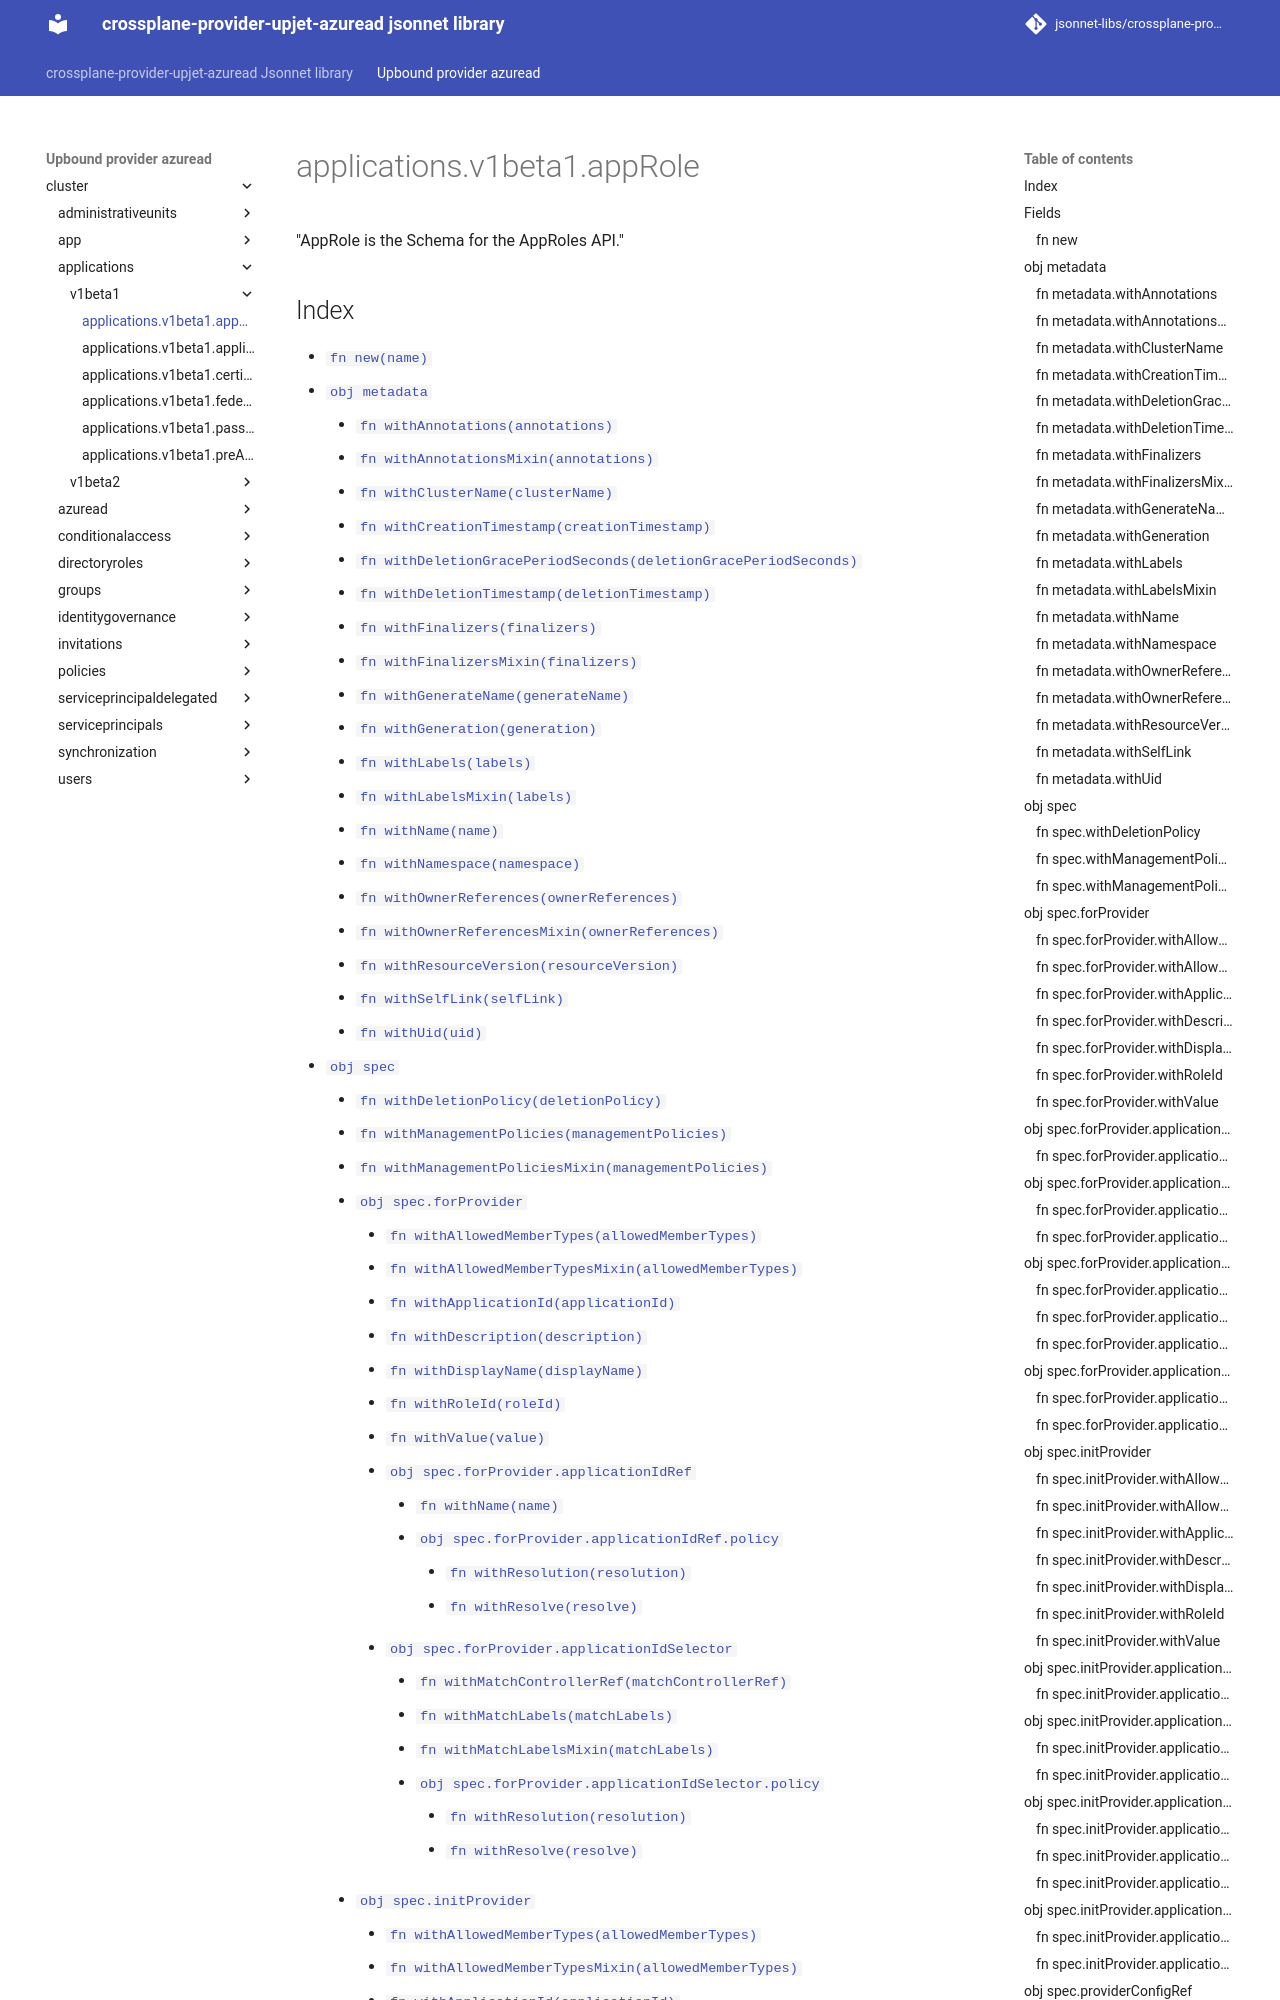

repository: jsonnet-libs/crossplane-provider-upjet-azuread-libsonnet · page: upbound-provider-azuread/cluster/applications/v1beta1/appRole/index.html · generator: mkdocs

---
permalink: /upbound-provider-azuread/cluster/applications/v1beta1/appRole/
---

# applications.v1beta1.appRole

"AppRole is the Schema for the AppRoles API."

## Index

* [`fn new(name)`](#fn-new)
* [`obj metadata`](#obj-metadata)
  * [`fn withAnnotations(annotations)`](#fn-metadatawithannotations)
  * [`fn withAnnotationsMixin(annotations)`](#fn-metadatawithannotationsmixin)
  * [`fn withClusterName(clusterName)`](#fn-metadatawithclustername)
  * [`fn withCreationTimestamp(creationTimestamp)`](#fn-metadatawithcreationtimestamp)
  * [`fn withDeletionGracePeriodSeconds(deletionGracePeriodSeconds)`](#fn-metadatawithdeletiongraceperiodseconds)
  * [`fn withDeletionTimestamp(deletionTimestamp)`](#fn-metadatawithdeletiontimestamp)
  * [`fn withFinalizers(finalizers)`](#fn-metadatawithfinalizers)
  * [`fn withFinalizersMixin(finalizers)`](#fn-metadatawithfinalizersmixin)
  * [`fn withGenerateName(generateName)`](#fn-metadatawithgeneratename)
  * [`fn withGeneration(generation)`](#fn-metadatawithgeneration)
  * [`fn withLabels(labels)`](#fn-metadatawithlabels)
  * [`fn withLabelsMixin(labels)`](#fn-metadatawithlabelsmixin)
  * [`fn withName(name)`](#fn-metadatawithname)
  * [`fn withNamespace(namespace)`](#fn-metadatawithnamespace)
  * [`fn withOwnerReferences(ownerReferences)`](#fn-metadatawithownerreferences)
  * [`fn withOwnerReferencesMixin(ownerReferences)`](#fn-metadatawithownerreferencesmixin)
  * [`fn withResourceVersion(resourceVersion)`](#fn-metadatawithresourceversion)
  * [`fn withSelfLink(selfLink)`](#fn-metadatawithselflink)
  * [`fn withUid(uid)`](#fn-metadatawithuid)
* [`obj spec`](#obj-spec)
  * [`fn withDeletionPolicy(deletionPolicy)`](#fn-specwithdeletionpolicy)
  * [`fn withManagementPolicies(managementPolicies)`](#fn-specwithmanagementpolicies)
  * [`fn withManagementPoliciesMixin(managementPolicies)`](#fn-specwithmanagementpoliciesmixin)
  * [`obj spec.forProvider`](#obj-specforprovider)
    * [`fn withAllowedMemberTypes(allowedMemberTypes)`](#fn-specforproviderwithallowedmembertypes)
    * [`fn withAllowedMemberTypesMixin(allowedMemberTypes)`](#fn-specforproviderwithallowedmembertypesmixin)
    * [`fn withApplicationId(applicationId)`](#fn-specforproviderwithapplicationid)
    * [`fn withDescription(description)`](#fn-specforproviderwithdescription)
    * [`fn withDisplayName(displayName)`](#fn-specforproviderwithdisplayname)
    * [`fn withRoleId(roleId)`](#fn-specforproviderwithroleid)
    * [`fn withValue(value)`](#fn-specforproviderwithvalue)
    * [`obj spec.forProvider.applicationIdRef`](#obj-specforproviderapplicationidref)
      * [`fn withName(name)`](#fn-specforproviderapplicationidrefwithname)
      * [`obj spec.forProvider.applicationIdRef.policy`](#obj-specforproviderapplicationidrefpolicy)
        * [`fn withResolution(resolution)`](#fn-specforproviderapplicationidrefpolicywithresolution)
        * [`fn withResolve(resolve)`](#fn-specforproviderapplicationidrefpolicywithresolve)
    * [`obj spec.forProvider.applicationIdSelector`](#obj-specforproviderapplicationidselector)
      * [`fn withMatchControllerRef(matchControllerRef)`](#fn-specforproviderapplicationidselectorwithmatchcontrollerref)
      * [`fn withMatchLabels(matchLabels)`](#fn-specforproviderapplicationidselectorwithmatchlabels)
      * [`fn withMatchLabelsMixin(matchLabels)`](#fn-specforproviderapplicationidselectorwithmatchlabelsmixin)
      * [`obj spec.forProvider.applicationIdSelector.policy`](#obj-specforproviderapplicationidselectorpolicy)
        * [`fn withResolution(resolution)`](#fn-specforproviderapplicationidsel
